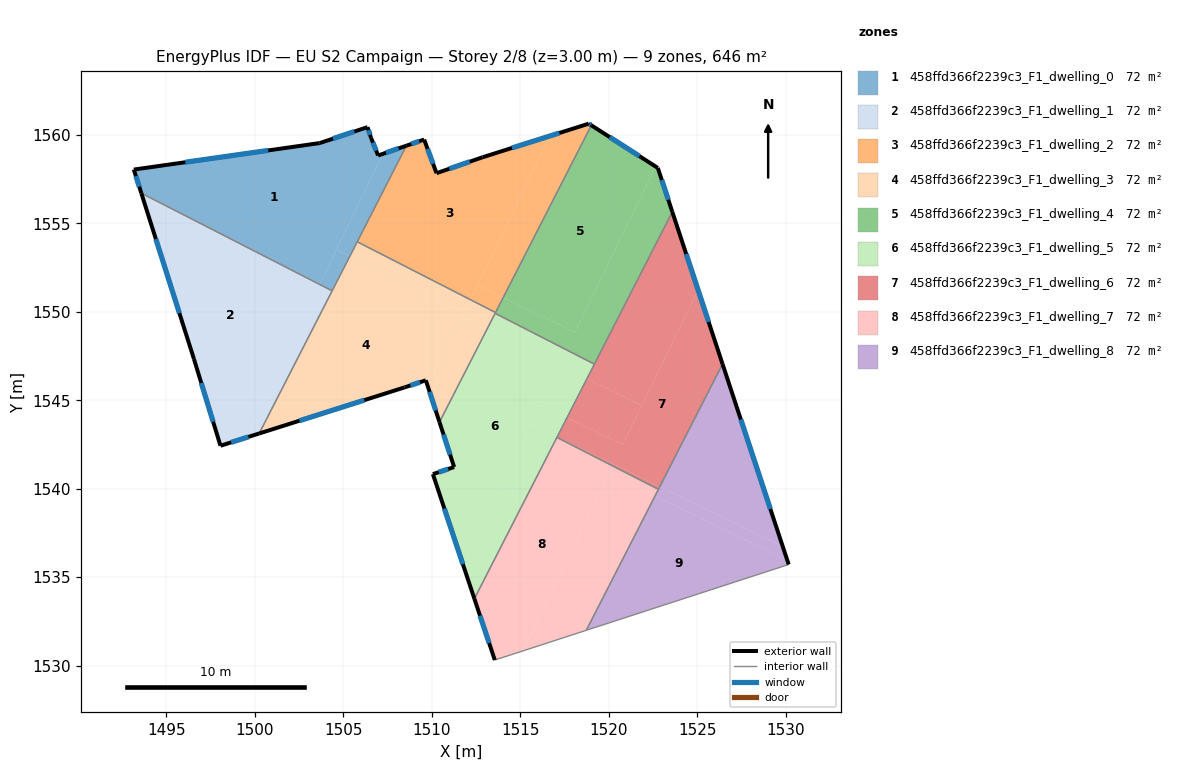
=== STOREY PLAN SPEC (per zone: floor XY polygon, exterior-wall plan segments, windows/doors) ===
zone 1: 458ffd366f2239c3_F1_dwelling_0  (71.8 m²)
  floor: (1506.37, 1560.44) (1506.57, 1559.84) (1506.97, 1558.84) (1507.24, 1558.93) (1503.69, 1551.61) (1500.88, 1552.97) (1493.58, 1556.71) (1493.16, 1558.04) (1503.67, 1559.54)
  floor: (1508.57, 1559.39) (1505.37, 1553.15) (1504.61, 1553.52) (1507.24, 1558.93)
  floor: (1503.69, 1551.61) (1503.66, 1551.55) (1500.88, 1552.97)
  floor: (1505.37, 1553.15) (1504.37, 1551.19) (1503.66, 1551.55) (1504.61, 1553.52)
  exterior wall: (1506.37, 1560.44) – (1503.67, 1559.54)  [2.8 m]
    window: (1505.62, 1560.19) – (1504.42, 1559.79)  [1.7 m²]
  exterior wall: (1506.57, 1559.84) – (1506.37, 1560.44)  [0.6 m]
    window: (1506.51, 1560.01) – (1506.42, 1560.27)  [0.4 m²]
  exterior wall: (1506.97, 1558.84) – (1506.57, 1559.84)  [1.1 m]
    window: (1506.86, 1559.12) – (1506.68, 1559.56)  [0.6 m²]
  exterior wall: (1508.57, 1559.39) – (1506.97, 1558.84)  [1.7 m]
    window: (1508.13, 1559.24) – (1507.41, 1558.99)  [1.0 m²]
  exterior wall: (1493.16, 1558.04) – (1493.58, 1556.71)  [1.4 m]
    window: (1493.28, 1557.67) – (1493.47, 1557.08)  [0.8 m²]
  exterior wall: (1503.67, 1559.54) – (1493.16, 1558.04)  [10.6 m]
    window: (1500.76, 1559.12) – (1496.07, 1558.46)  [6.3 m²]
  interior walls: 3
zone 2: 458ffd366f2239c3_F1_dwelling_1  (71.8 m²)
  floor: (1500.88, 1552.97) (1503.66, 1551.55) (1499.44, 1542.87) (1498.06, 1542.43) (1496.56, 1547.33) (1493.65, 1556.48)
  floor: (1500.88, 1552.97) (1493.65, 1556.48) (1493.58, 1556.71)
  floor: (1504.37, 1551.19) (1500.24, 1543.12) (1499.44, 1542.87) (1503.66, 1551.55)
  exterior wall: (1498.06, 1542.43) – (1500.24, 1543.12)  [2.3 m]
    window: (1498.66, 1542.62) – (1499.64, 1542.93)  [1.4 m²]
  exterior wall: (1496.56, 1547.33) – (1498.06, 1542.43)  [5.1 m]
    window: (1496.97, 1545.98) – (1497.64, 1543.79)  [3.1 m²]
  exterior wall: (1493.58, 1556.71) – (1496.56, 1547.33)  [9.8 m]
    window: (1494.41, 1554.11) – (1495.73, 1549.93)  [5.9 m²]
  interior walls: 2
zone 3: 458ffd366f2239c3_F1_dwelling_2  (71.8 m²)
  floor: (1516.67, 1559.94) (1512.18, 1550.69) (1505.79, 1553.96) (1508.57, 1559.39) (1509.57, 1559.74) (1510.27, 1557.84) (1512.87, 1558.74)
  floor: (1519.02, 1560.54) (1514.04, 1550.81) (1512.59, 1551.52) (1516.67, 1559.94) (1518.88, 1560.64)
  floor: (1514.04, 1550.81) (1513.61, 1549.96) (1512.18, 1550.69) (1512.59, 1551.52)
  exterior wall: (1512.87, 1558.74) – (1510.27, 1557.84)  [2.8 m]
    window: (1512.15, 1558.49) – (1510.99, 1558.09)  [1.6 m²]
  exterior wall: (1518.88, 1560.64) – (1512.87, 1558.74)  [6.3 m]
    window: (1517.22, 1560.11) – (1514.54, 1559.26)  [3.8 m²]
  exterior wall: (1519.02, 1560.54) – (1518.88, 1560.64)  [0.2 m]
    window: (1518.98, 1560.57) – (1518.92, 1560.61)  [0.1 m²]
  exterior wall: (1509.57, 1559.74) – (1508.57, 1559.39)  [1.1 m]
    window: (1509.29, 1559.64) – (1508.85, 1559.49)  [0.6 m²]
  exterior wall: (1510.27, 1557.84) – (1509.57, 1559.74)  [2.0 m]
    window: (1510.08, 1558.36) – (1509.76, 1559.21)  [1.2 m²]
  interior walls: 3
zone 4: 458ffd366f2239c3_F1_dwelling_3  (71.8 m²)
  floor: (1511.85, 1550.00) (1509.79, 1545.76) (1509.67, 1546.13) (1508.47, 1545.73) (1500.24, 1543.12) (1505.37, 1553.15)
  floor: (1513.09, 1548.96) (1510.44, 1543.77) (1509.79, 1545.76) (1511.68, 1549.65)
  floor: (1512.18, 1550.69) (1511.85, 1550.00) (1505.37, 1553.15) (1505.79, 1553.96)
  floor: (1513.61, 1549.96) (1513.09, 1548.96) (1511.68, 1549.65) (1512.18, 1550.69)
  exterior wall: (1508.47, 1545.73) – (1509.67, 1546.13)  [1.3 m]
    window: (1508.80, 1545.84) – (1509.33, 1546.02)  [0.8 m²]
  exterior wall: (1500.24, 1543.12) – (1508.47, 1545.73)  [8.6 m]
    window: (1502.52, 1543.84) – (1506.19, 1545.01)  [5.2 m²]
  exterior wall: (1509.67, 1546.13) – (1510.44, 1543.76)  [2.5 m]
    window: (1509.88, 1545.47) – (1510.22, 1544.42)  [1.5 m²]
  interior walls: 5
zone 5: 458ffd366f2239c3_F1_dwelling_4  (71.8 m²)
  floor: (1522.65, 1558.22) (1518.10, 1548.84) (1514.04, 1550.81) (1519.02, 1560.54)
  floor: (1522.78, 1558.13) (1523.60, 1555.65) (1519.20, 1547.04) (1513.58, 1549.91) (1514.04, 1550.81) (1518.10, 1548.84) (1522.65, 1558.22)
  exterior wall: (1522.78, 1558.13) – (1519.02, 1560.54)  [4.5 m]
    window: (1521.74, 1558.80) – (1520.06, 1559.88)  [2.7 m²]
  exterior wall: (1523.60, 1555.65) – (1522.78, 1558.13)  [2.6 m]
    window: (1523.37, 1556.34) – (1523.01, 1557.45)  [1.6 m²]
  interior walls: 4
zone 6: 458ffd366f2239c3_F1_dwelling_5  (71.8 m²)
  floor: (1518.77, 1546.21) (1517.65, 1544.03) (1516.12, 1544.77) (1511.75, 1535.76) (1510.07, 1540.83) (1511.27, 1541.22) (1510.44, 1543.77) (1513.10, 1548.96)
  floor: (1517.09, 1542.93) (1517.08, 1542.90) (1512.41, 1533.78) (1511.75, 1535.76) (1515.59, 1543.67)
  floor: (1519.20, 1547.04) (1518.77, 1546.21) (1513.10, 1548.96) (1513.58, 1549.91)
  floor: (1517.65, 1544.03) (1517.09, 1542.93) (1515.59, 1543.67) (1516.12, 1544.77)
  exterior wall: (1511.27, 1541.22) – (1510.07, 1540.83)  [1.3 m]
    window: (1510.93, 1541.11) – (1510.40, 1540.94)  [0.8 m²]
  exterior wall: (1510.44, 1543.76) – (1511.27, 1541.22)  [2.7 m]
    window: (1510.67, 1543.06) – (1511.04, 1541.93)  [1.6 m²]
  exterior wall: (1510.07, 1540.83) – (1512.41, 1533.78)  [7.4 m]
    window: (1510.72, 1538.87) – (1511.76, 1535.73)  [4.4 m²]
  interior walls: 4
zone 7: 458ffd366f2239c3_F1_dwelling_6  (71.8 m²)
  floor: (1525.05, 1551.24) (1526.44, 1547.05) (1522.89, 1540.12) (1517.09, 1542.93) (1517.65, 1544.03) (1520.81, 1542.50)
  floor: (1521.88, 1544.70) (1520.81, 1542.50) (1517.65, 1544.03) (1518.77, 1546.21)
  floor: (1522.89, 1540.12) (1522.81, 1539.97) (1517.08, 1542.90) (1517.09, 1542.93)
  floor: (1523.60, 1555.65) (1525.05, 1551.24) (1521.88, 1544.70) (1518.77, 1546.21)
  exterior wall: (1526.44, 1547.05) – (1523.60, 1555.65)  [9.1 m]
    window: (1525.65, 1549.43) – (1524.39, 1553.27)  [5.4 m²]
  interior walls: 4
zone 8: 458ffd366f2239c3_F1_dwelling_7  (71.8 m²)
  floor: (1522.81, 1539.97) (1522.63, 1539.60) (1520.02, 1540.86) (1515.15, 1530.83) (1513.56, 1530.32) (1512.41, 1533.78) (1517.08, 1542.90)
  floor: (1522.63, 1539.60) (1518.74, 1532.00) (1515.15, 1530.83) (1520.02, 1540.86)
  exterior wall: (1512.41, 1533.78) – (1513.56, 1530.32)  [3.7 m]
    window: (1512.73, 1532.82) – (1513.25, 1531.28)  [2.2 m²]
  interior walls: 4
zone 9: 458ffd366f2239c3_F1_dwelling_8  (71.8 m²)
  floor: (1530.09, 1535.97) (1530.18, 1535.72) (1518.74, 1532.00) (1522.63, 1539.60)
  floor: (1526.44, 1547.05) (1529.84, 1536.75) (1522.89, 1540.12)
  floor: (1529.84, 1536.75) (1530.09, 1535.97) (1522.63, 1539.60) (1522.89, 1540.12)
  exterior wall: (1530.18, 1535.72) – (1526.44, 1547.05)  [11.9 m]
    window: (1529.14, 1538.85) – (1527.47, 1543.91)  [7.1 m²]
  interior walls: 3

=== DERIVED (storey summary) ===
Building: EU S2 Campaign
Storey: 2 of 8  (floor level z = 3.00 m)
Storey gross floor area: 646.1 m²
Zones on this storey: 9
  - 458ffd366f2239c3_F1_dwelling_0: floor 71.8 m²; exterior wall 18.3 m (54.8 m²); 6 window(s) 10.9 m²; WWR 19.9%
  - 458ffd366f2239c3_F1_dwelling_1: floor 71.8 m²; exterior wall 17.3 m (51.8 m²); 3 window(s) 10.3 m²; WWR 19.9%
  - 458ffd366f2239c3_F1_dwelling_2: floor 71.8 m²; exterior wall 12.3 m (36.9 m²); 5 window(s) 7.4 m²; WWR 19.9%
  - 458ffd366f2239c3_F1_dwelling_3: floor 71.8 m²; exterior wall 12.4 m (37.1 m²); 3 window(s) 7.4 m²; WWR 19.9%
  - 458ffd366f2239c3_F1_dwelling_4: floor 71.8 m²; exterior wall 7.1 m (21.2 m²); 2 window(s) 4.2 m²; WWR 19.9%
  - 458ffd366f2239c3_F1_dwelling_5: floor 71.8 m²; exterior wall 11.4 m (34.1 m²); 3 window(s) 6.8 m²; WWR 19.9%
  - 458ffd366f2239c3_F1_dwelling_6: floor 71.8 m²; exterior wall 9.1 m (27.2 m²); 1 window(s) 5.4 m²; WWR 19.9%
  - 458ffd366f2239c3_F1_dwelling_7: floor 71.8 m²; exterior wall 3.7 m (11.0 m²); 1 window(s) 2.2 m²; WWR 19.9%
  - 458ffd366f2239c3_F1_dwelling_8: floor 71.8 m²; exterior wall 11.9 m (35.8 m²); 1 window(s) 7.1 m²; WWR 19.9%
Zone adjacency (shared interzone walls):
  - 458ffd366f2239c3_F1_dwelling_0 ↔ 458ffd366f2239c3_F1_dwelling_1
  - 458ffd366f2239c3_F1_dwelling_0 ↔ 458ffd366f2239c3_F1_dwelling_2
  - 458ffd366f2239c3_F1_dwelling_0 ↔ 458ffd366f2239c3_F1_dwelling_3
  - 458ffd366f2239c3_F1_dwelling_1 ↔ 458ffd366f2239c3_F1_dwelling_3
  - 458ffd366f2239c3_F1_dwelling_2 ↔ 458ffd366f2239c3_F1_dwelling_3
  - 458ffd366f2239c3_F1_dwelling_2 ↔ 458ffd366f2239c3_F1_dwelling_4
  - 458ffd366f2239c3_F1_dwelling_3 ↔ 458ffd366f2239c3_F1_dwelling_4
  - 458ffd366f2239c3_F1_dwelling_3 ↔ 458ffd366f2239c3_F1_dwelling_5
  - 458ffd366f2239c3_F1_dwelling_4 ↔ 458ffd366f2239c3_F1_dwelling_5
  - 458ffd366f2239c3_F1_dwelling_4 ↔ 458ffd366f2239c3_F1_dwelling_6
  - 458ffd366f2239c3_F1_dwelling_5 ↔ 458ffd366f2239c3_F1_dwelling_6
  - 458ffd366f2239c3_F1_dwelling_5 ↔ 458ffd366f2239c3_F1_dwelling_7
  - 458ffd366f2239c3_F1_dwelling_6 ↔ 458ffd366f2239c3_F1_dwelling_7
  - 458ffd366f2239c3_F1_dwelling_6 ↔ 458ffd366f2239c3_F1_dwelling_8
  - 458ffd366f2239c3_F1_dwelling_7 ↔ 458ffd366f2239c3_F1_dwelling_8